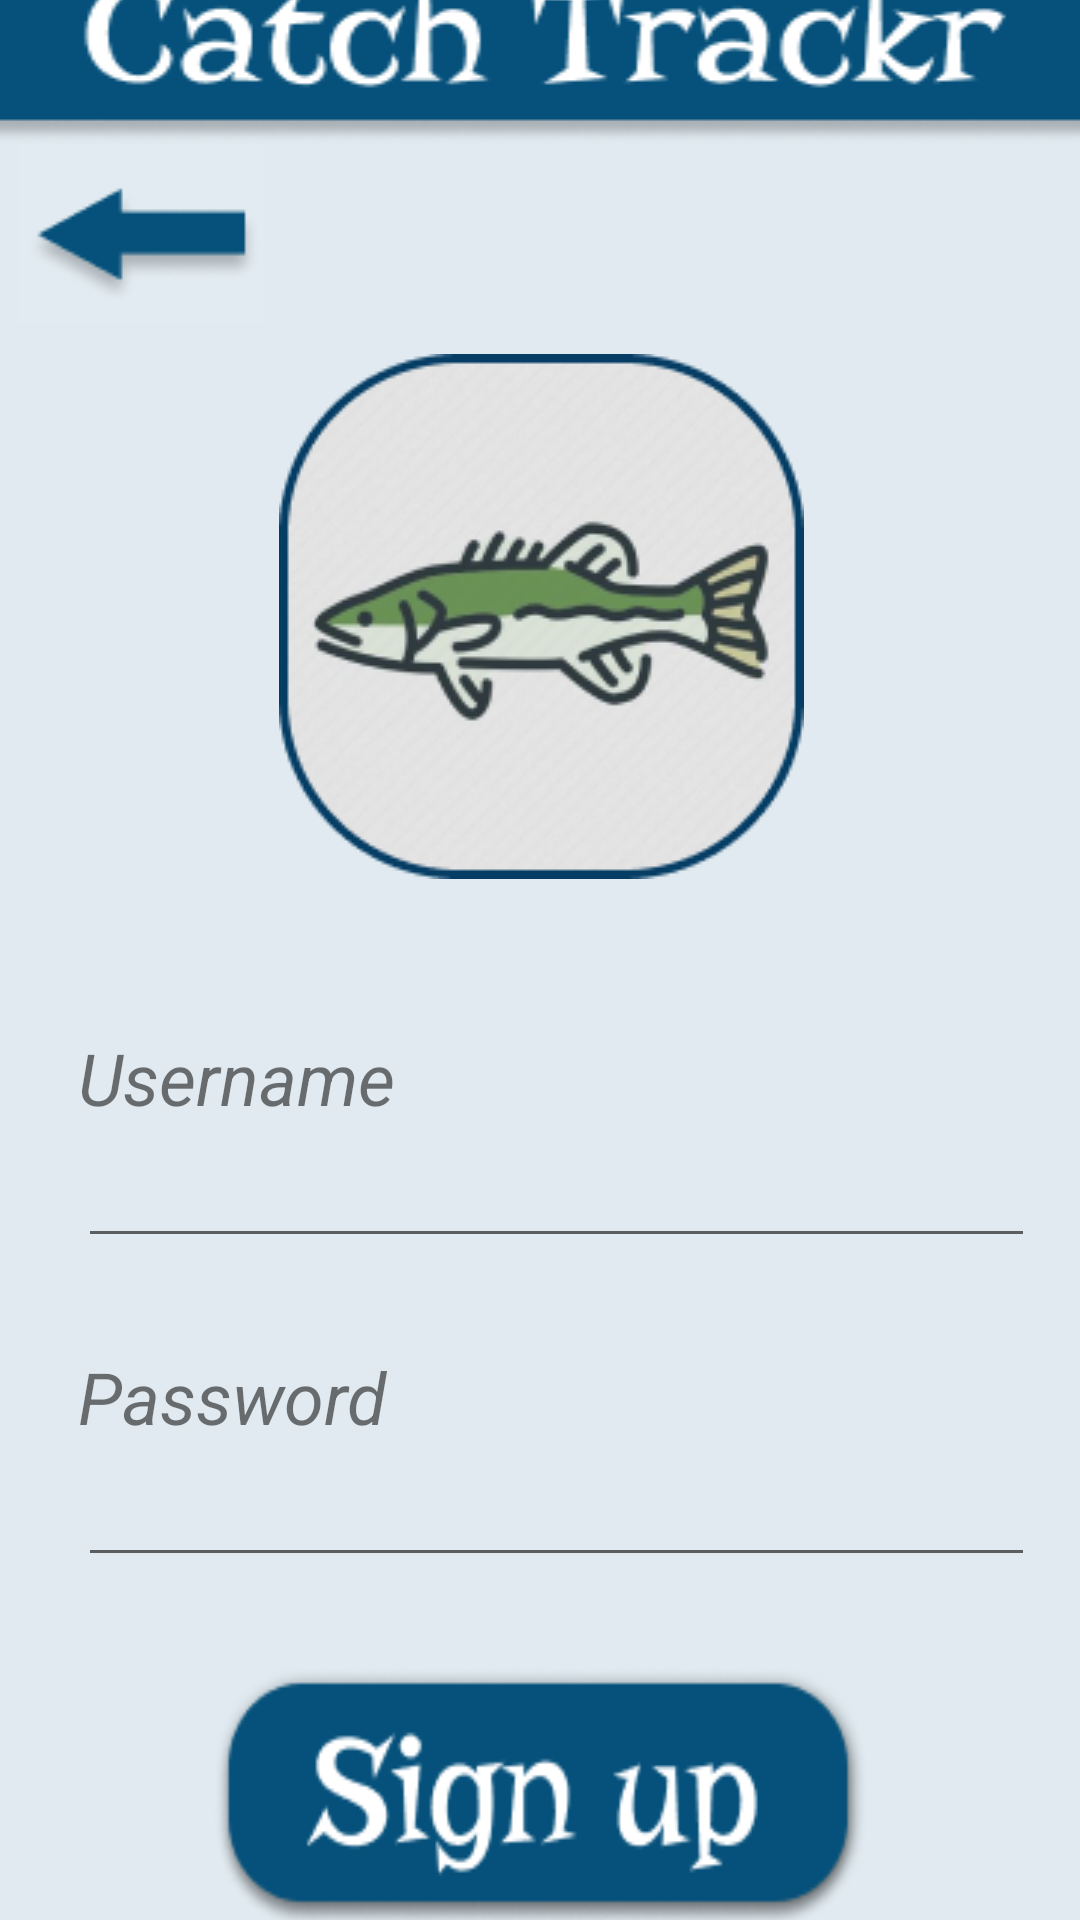

Reconstruct the res/layout file that produces this screen, plus the resources it refers to.
<!-- AndroidManifest.xml: application theme Theme.FishCatcher -->
<!-- res/layout/signup_view.xml -->
<?xml version="1.0" encoding="utf-8"?>
<androidx.constraintlayout.widget.ConstraintLayout xmlns:android="http://schemas.android.com/apk/res/android"
    xmlns:app="http://schemas.android.com/apk/res-auto"
    xmlns:tools="http://schemas.android.com/tools"
    android:layout_width="match_parent"
    android:layout_height="match_parent"
    android:background="#1006517B"
    android:parentActivityName="com.example.fishcatcher.login"
    tools:context=".Login">

    <LinearLayout
        android:layout_width="409dp"
        android:layout_height="729dp"
        android:background="#1006517B"
        android:orientation="vertical"
        app:layout_constraintBottom_toBottomOf="parent"
        app:layout_constraintEnd_toEndOf="parent"
        app:layout_constraintStart_toStartOf="parent"
        app:layout_constraintTop_toTopOf="parent">

        <ImageView
            android:id="@+id/imageView"
            android:layout_width="match_parent"
            android:layout_height="wrap_content"
            android:layout_marginTop="28dp"
            android:background="@drawable/top_banner" />

        <ImageButton
            android:id="@+id/signup_backbutton"
            android:layout_width="82dp"
            android:layout_height="60dp"
            android:layout_marginLeft="30dp"
            android:background="#1006517B"
            android:backgroundTint="@color/white"
            app:srcCompat="@drawable/backbuttonimage"/>

        <ImageView
            android:id="@+id/imageView2"
            android:layout_width="match_parent"
            android:layout_height="wrap_content"
            android:layout_marginTop="10dp"
            android:src="@drawable/logo2" />

        <TextView
            android:id="@+id/textView"
            android:layout_width="match_parent"
            android:layout_height="wrap_content"
            android:layout_marginLeft="50dp"
            android:layout_marginTop="50dp"
            android:text="Username"
            android:textSize="24sp"
            android:textStyle="italic" />

        <EditText
            android:id="@+id/editTextTextPersonName"
            android:layout_width="match_parent"
            android:layout_height="wrap_content"
            android:layout_marginLeft="50dp"
            android:layout_marginRight="40dp"
            android:ems="10"
            android:inputType="textPersonName"
            android:textSize="20sp" />

        <TextView
            android:id="@+id/textView4"
            android:layout_width="match_parent"
            android:layout_height="wrap_content"
            android:layout_marginLeft="50dp"
            android:layout_marginTop="30dp"
            android:text="Password"
            android:textSize="24sp"
            android:textStyle="italic" />

        <EditText
            android:id="@+id/editTextTextPersonName2"
            android:layout_width="match_parent"
            android:layout_height="wrap_content"
            android:layout_marginLeft="50dp"
            android:layout_marginRight="40dp"
            android:height="48dp"
            android:ems="10"
            android:inputType="textPersonName"
            android:textSize="20sp" />

        <ImageButton
            android:id="@+id/login"
            android:layout_width="218dp"
            android:layout_height="87dp"
            android:layout_gravity="center"
            android:layout_marginTop="30dp"
            android:background="@drawable/signupbutton" />

    </LinearLayout>

</androidx.constraintlayout.widget.ConstraintLayout>
<!-- resources referenced by this layout -->
<resources>
  <color name="white">#FFFFFFFF</color>
  <!-- drawable backbuttonimage: png bitmap (drawable, 2292 bytes) -->
  <!-- drawable logo2: png bitmap (drawable, 32672 bytes) -->
  <!-- drawable signupbutton: png bitmap (drawable, 9497 bytes) -->
  <!-- drawable top_banner: png bitmap (drawable, 6499 bytes) -->
  <style name="Theme.FishCatcher" parent="Theme.MaterialComponents.DayNight.NoActionBar">
          
          <item name="colorPrimary">@color/purple_500</item>
          <item name="colorPrimaryVariant">@color/purple_700</item>
          <item name="colorOnPrimary">@color/white</item>
          
          <item name="colorSecondary">@color/teal_200</item>
          <item name="colorSecondaryVariant">@color/teal_700</item>
          <item name="colorOnSecondary">@color/black</item>
          
          <item name="android:statusBarColor" tools:targetApi="l">?attr/colorPrimaryVariant</item>
          
      </style>
  <color name="purple_500">#FF6200EE</color>
  <color name="purple_700">#FF3700B3</color>
  <color name="teal_200">#FF03DAC5</color>
  <color name="teal_700">#FF018786</color>
  <color name="black">#FF000000</color>
</resources>
